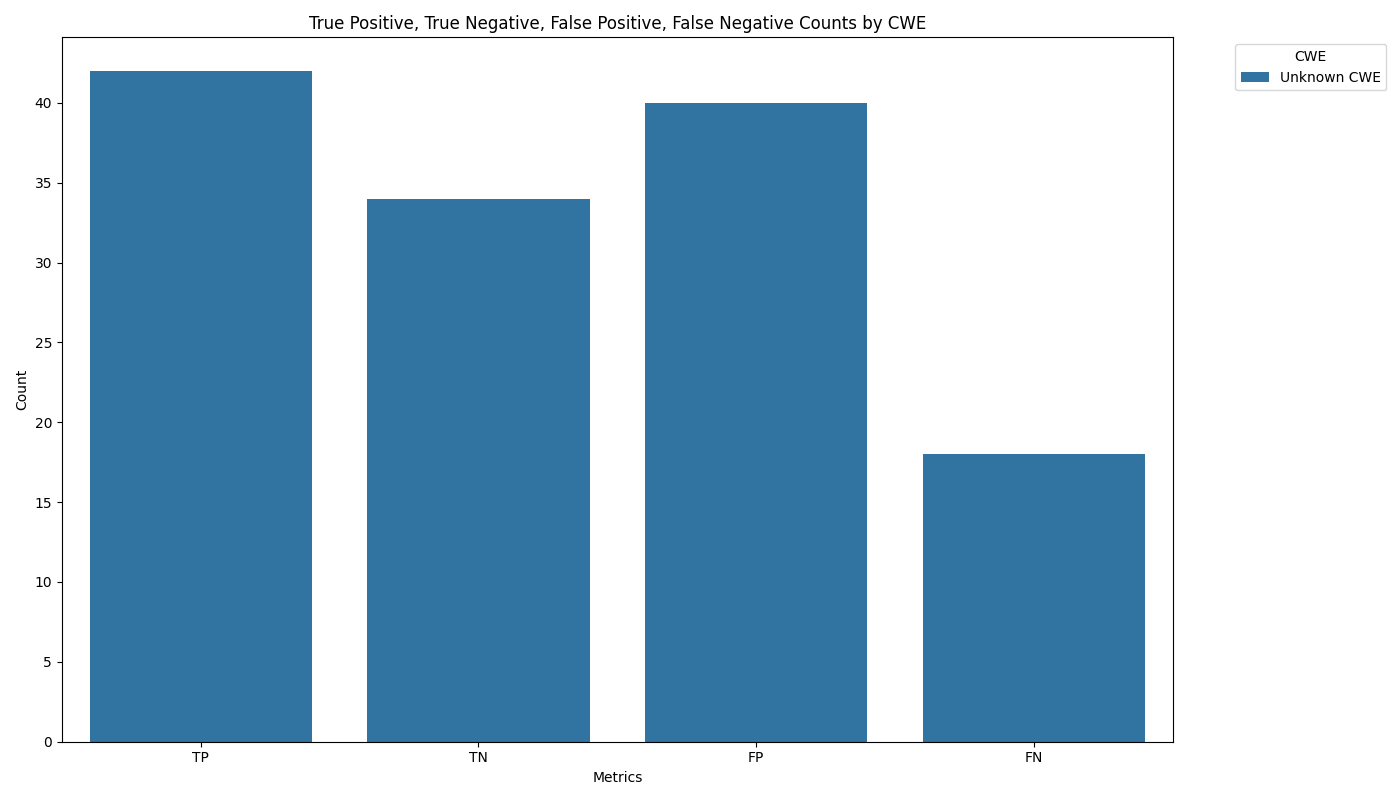

The table this chart was drawn from, first rows:
cwe, Metric, Count
Unknown CWE, TP, 42.0
Unknown CWE, TN, 34.0
Unknown CWE, FP, 40.0
Unknown CWE, FN, 18.0
